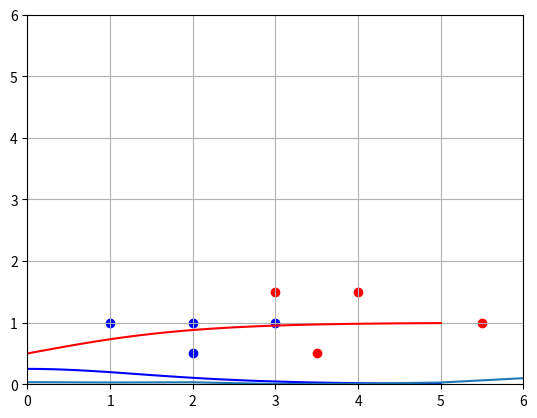

This chart was generated by the following Python code:
from matplotlib import pyplot as plt
import numpy as np

# each point is length, width, type (0,1)

data = [[3, 1.5, 1],
            [2, 1, 0],
            [4, 1.5, 1],
            [3, 1, 0],
            [3.5, .5, 1],
            [2, .5, 0],
            [5.5, 1, 1],
            [1, 1, 0]]

mystery_flower = [4.5, 1]

# network
w1 = np.random.randn()
w2 = np.random.randn()
b = np.random.randn()

def sigmoid(x):
    return 1/(1+np.exp(-x))


def sigmoid_p(x):
    return sigmoid(x) * (1-sigmoid(x))

#plot sigmoid and sigmoid derivative
T = np.linspace(-5, 5, 100)
Y = sigmoid(T)
plt.plot(T, Y, c = "r")
plt.plot(T, sigmoid_p(T), c = "b")
plt.show()

#scatterplot
plt.axis([0, 6, 0, 6])
plt.grid()
for i in range(len(data)):
    point = data[i]
    color = "r"
    if point[2] == 0:
        color = "b"
    plt.scatter(point[0], point[1], c = color)
plt.show()

# training loop

learning_rate = 0.2
costs = []

for i in range(50000):
    ri = np.random.randint(len(data))
    point = data[ri]

    z = point[0] * w1 + point[1] * w2 + b
    pred = sigmoid(z)

    target = point[2]
    cost = np.square(pred - target)
        
    dcost_pred = 2 * (pred - target)
    dpred_dz = sigmoid_p(z)

    dz_dw1 = point[0]
    dz_dw2 = point[1]
    dz_db = 1

    dcost_dz = dcost_pred * dpred_dz

    dcost_dw1 = dcost_dz * dz_dw1
    dcost_dw2 = dcost_dz * dz_dw2
    dcost_db = dcost_dz * dz_db

    w1 = w1 - learning_rate * dcost_dw1
    w2 = w2 - learning_rate * dcost_dw2
    b = b - learning_rate * dcost_db

    if i % 100 == 0:
        cost_sum = 0
        for j in range(len(data)):
            point = data[ri]
        
            z = point[0] * w1 + point[1] * w2 + b
            pred = sigmoid(z)

            target = point[2]
            cost_sum += np.square(pred - target)

        costs.append(cost_sum/len(data))
    
plt.plot(costs)

# seeing model predictions

for i in range(len(data)):
    point = data[i]
    print(point)
    z = point[0] * w1 + point[1] * w2 + b
    pred = sigmoid(z)
    print("pred: {}".format(pred))


z = mystery_flower[0] * w1 + mystery_flower[1] * w2 + b
pred = sigmoid(z)
print(pred)

import os
def which_flower(length, width):
    z = length * w1 + width * w2 + b
    pred = sigmoid(z)
    if pred < .5:
        os.system("say blue")
    else:
        os.system("say red")

# input any length and width to hear the prediction!
which_flower(1,1)
